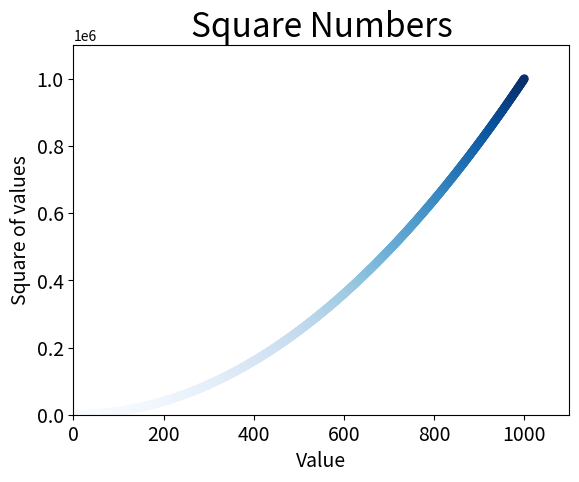

This figure's Python source:
import matplotlib.pyplot as plt

x_values = list(range(1, 1001))
y_values = [x**2 for x in x_values]

plt.scatter(x_values, y_values, c=y_values, cmap=plt.cm.Blues, edgecolors='none', s=40)

# Define o titulo do grafico e nomeia os eixos
plt.title("Square Numbers", fontsize=24)
plt.xlabel("Value", fontsize=14)
plt.ylabel("Square of values", fontsize=14)

# Define o intervalo para cada eixo
plt.axis([0, 1100, 0, 1100000])

# Define o tamanho dos rotulos das marcaçoes
plt.tick_params(axis='both', which='major', labelsize=14)

plt.savefig('squares_plot.png', bbox_inches='tight')